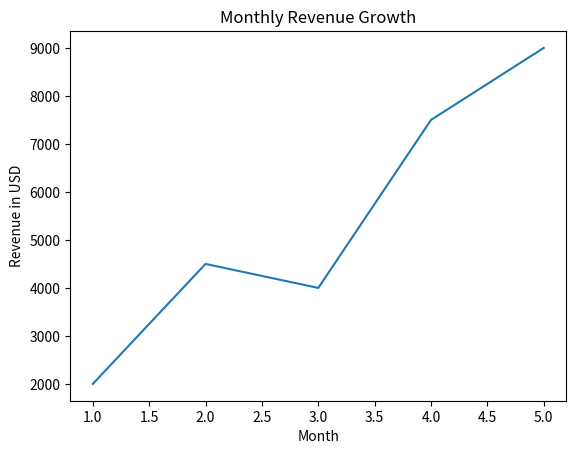

The matplotlib source for this figure:
# -*- coding: utf-8 -*-
"""
Created on Fri Feb 13 09:36:53 2026

@author: Lenovo
"""
# task 1

import matplotlib.pyplot as plt

months = [1, 2, 3, 4, 5]
revenue = [2000, 4500, 4000, 7500, 9000]

plt.plot(months, revenue)

plt.title("Monthly Revenue Growth")
plt.xlabel("Month")
plt.ylabel("Revenue in USD")

plt.show()





